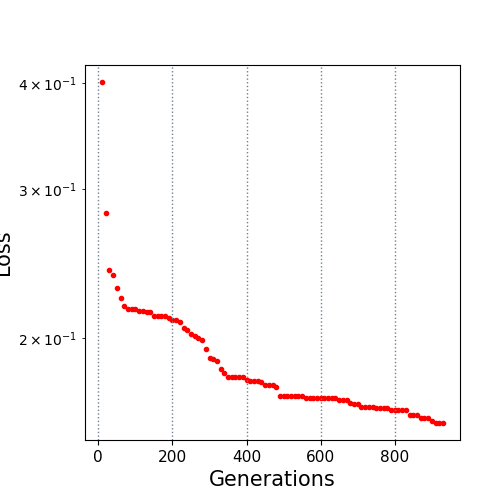

Data behind this chart, as committed beside it:
10.0, 0.400782
20.0, 0.2813
30.0, 0.2405
40.0, 0.2375
50.0, 0.2292
60.0, 0.223
70.0, 0.2183
80.0, 0.2166
90.0, 0.2165
100.0, 0.2165
110.0, 0.2153
120.0, 0.2153
130.0, 0.2147
140.0, 0.2147
150.0, 0.2125
160.0, 0.2125
170.0, 0.2125
180.0, 0.2125
190.0, 0.2111
200.0, 0.2102
210.0, 0.2102
220.0, 0.2089
230.0, 0.2055
240.0, 0.2043
250.0, 0.2025
260.0, 0.201
270.0, 0.2002
280.0, 0.1989
290.0, 0.194
300.0, 0.1895
310.0, 0.189
320.0, 0.1882
330.0, 0.1841
340.0, 0.1822
350.0, 0.1801
360.0, 0.1801
370.0, 0.1799
380.0, 0.1799
390.0, 0.1799
400.0, 0.1787
410.0, 0.1782
420.0, 0.1782
430.0, 0.1782
440.0, 0.1774
450.0, 0.176
460.0, 0.176
470.0, 0.176
480.0, 0.1751
490.0, 0.1709
500.0, 0.1709
510.0, 0.1709
520.0, 0.1709
530.0, 0.1709
540.0, 0.1709
550.0, 0.1709
560.0, 0.1702
570.0, 0.1702
580.0, 0.1702
590.0, 0.1702
600.0, 0.1702
610.0, 0.1702
... 32 more rows
